Run: headless pygame with SDL's dummy video driver; simulated clock (each Clock.tick advances the game by its frame time, no real sleeping); random seed 0; keys injected as events and as key.get_pressed() state; no mouse input.
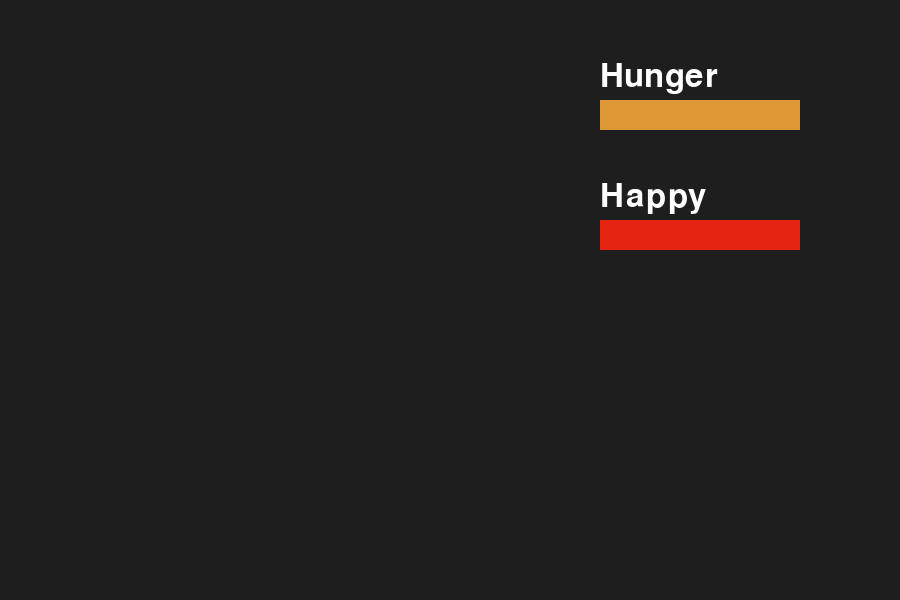
Frame 1 of 4 · flips 1–60 · no input
Frame 2 of 4 · flips 61–180 · tapped SPACE, RETURN · held RIGHT (→), D · screen unchanged from frame 1, image omitted
Frame 3 of 4 · flips 181–300 · held DOWN (↓), S · screen unchanged from frame 2, image omitted
Frame 4 of 4 · flips 301–420 · held LEFT (←), A, UP (↑), W · screen unchanged from frame 3, image omitted

The pygame program that drew these frames:

import pygame
import sys

pygame.init()

HEIGHT = 600
WIDTH = 900

screen = pygame.display.set_mode((WIDTH, HEIGHT))
pygame.display.set_caption("VPal")

clock = pygame.time.Clock()
font = pygame.font.SysFont(None, 48)

running = True
while running:
    for event in pygame.event.get():
        if event.type == pygame.QUIT:
            running = False
    
    screen.fill((30,30,30))

    def draw_bar(label, x, y, width, height, percent, fill_color):

        bg = pygame.Rect(x, y , width, height)
        pygame.draw.rect(screen, (143, 150, 143), bg)

        fill_width = int(width * percent)
        fill = pygame.Rect(x, y, width, height)
        pygame.draw.rect(screen, (fill_color), fill)

        text = font.render(label, True, (255, 255, 255))
        screen.blit(text, (x, y - 40))
     

    draw_bar("Hunger", 600, 100, 200, 30, 0.3, (222, 152, 53))
    draw_bar("Happy",  600, 220, 200, 30, 0.8, (230, 36, 18))

    pygame.display.flip()
    clock.tick(60)

pygame.quit()
sys.exit()


 
